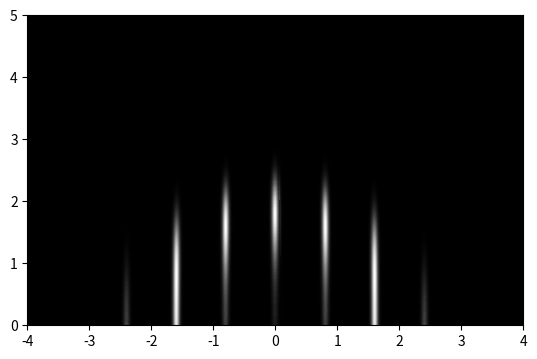

Write Python code to recreate this figure.
import numpy as np
import matplotlib.pyplot as plt
import math
import sympy as sym
from sympy.utilities.lambdify import lambdify
import time

start_time = time.time()
# variables of the material
xSn = 0.3
# latticeConstant = (6.1240-xSn*0.1246) #in the given direction
latticeConstant = 6.490 #aSn
theta_deg = 0.
theta = np.deg2rad(theta_deg)

# broadening of the streaks to produce realistic RHEED image
sigma_x=0.1
sigma_y=0.1/3*2

# variables of the system
d = 32 #distance between sample and RHEED screen in cm. 32 cm in GM#2 VEECO GENxplor MBE System 
incAngle = np.deg2rad(3.2) # angle of incidence of the electron beam. Typical range: 2-5 degree
acceleratingV = 15000 #accelerating voltage of the electron beam source. Typiucal range 10,000-15,000 eV

electronWavelength = 12.247/math.sqrt(acceleratingV*(1+acceleratingV*0.000001))
k0=2*math.pi/electronWavelength # radius of the Ewald sphere

sampling_size = 500 # 500 is suggested for initial imageing; more than 1500 is suggested for fine images

# size of G reciprocal array
N=10.
M=6.
# creation of the array of atoms
nv=(np.arange(-N,N+1))
mv=(np.arange(-N,M+1))

radius_shift = math.cos(incAngle)*k0 # shift of the Ewald sphere in the reciprocal space

RotMatrix = np.array([[math.cos(theta), -math.sin(theta)], [math.sin(theta), math.cos(theta)]])
# boudaries of the k-space calculations. 
# calculated using 
# x = k0*4//math.sqrt(d**2+4**2); y = k0*(-d/math.sqrt(d**2+5**2)+math.cos(incAngle))
# 4 and 5 correspond to the dimensions of the real RHEED screen
kxmin, kxmax =  -8, 8
kymin, kymax =  radius_shift-k0, 1.25

def defineLattice(latticeA1, latticeA2, latticeUnitCellFactor):
    latticeA1 = (latticeA1)*latticeConstant*latticeUnitCellFactor
    latticeA2 = (latticeA2)*latticeConstant*latticeUnitCellFactor
    
    # calculation of the reciprocal space distances
    latticeB1 = ((2*math.pi/np.cross(latticeA1, latticeA2))*np.array([latticeA2[1], -latticeA2[0]])).round(5)
    latticeB2 = ((2*math.pi/np.cross(latticeA1, latticeA2))*np.array([-latticeA1[1], latticeA1[0]])).round(5)
    
    # creation of the reciprocal space array
    latticeGxp=np.array([[i*latticeB1[0]+j*latticeB2[0] for i in nv] for j in mv]).round(4)
    latticeGyp=np.array([[i*latticeB1[1]+j*latticeB2[1] for i in nv] for j in mv]).round(4)

    electron_scattering_factor=[1,1] # array of the electron scattering factors. Must have lengh of aM.
    atomPosition=[0,1] # array of the relative atoms positions in the unit cell. Must have lengh of aM.
    aM=2
    
    # generation of grid for image calculation
    kx = np.linspace(kxmin, kxmax, sampling_size)
    ky = np.linspace(kymin, kymax, sampling_size)
    xx, yy = np.meshgrid(kx, ky)
    # rotation
    xxRot, yyRot = np.einsum('ij, mni -> jmn', RotMatrix, np.dstack([xx, yy]))
    
    # generation of the reciprocal lattice rods projected on 2D surface
    RLRP = np.zeros((sampling_size, sampling_size))
    for h in range(len(mv)):
        for k in range(len(nv)):       
            structureFactor = sum((electron_scattering_factor[aM-1]*np.exp(((latticeGxp[h][k]+latticeGyp[h][k])*atomPosition[aM-1])*1j)) for i in range(1, aM + 1))
            DiffIntensity = np.square(np.absolute(structureFactor))
            RLRP += DiffIntensity*np.exp(-((xxRot-latticeGxp[h][k])**2/(sigma_x**2) + (yyRot-latticeGyp[h][k])**2/(sigma_y**2)))
            
    return RLRP
    
def calculateRHEEDarray(RLRP):
    x,y, xe, ye = sym.symbols('x,y, xe, ye', positive = True)
    dd, kk, aa = sym.symbols('dd kk aa', positive = True)
       
    kx_c = np.linspace(kxmin, kxmax, sampling_size, dtype=complex)
    ky_c = np.linspace(kymin, kymax, sampling_size, dtype=complex)
    xx, yy = (np.meshgrid(kx_c, ky_c))

#    # solution calculation with sympy
#    # ----------
#     Eq1 = sym.Eq(kk*x/sym.sqrt(dd**2+x**2+y**2), xe)
#     Eq2 = sym.Eq(kk*(-dd/sym.sqrt(dd**2+x**2+y**2)+sym.cos(aa)), ye)
#     sol = sym.solve([Eq1,Eq2],(x,y))
#     print(sol)
    # ----------
    eqs = (-sym.sqrt(dd**2*xe**2)/(kk*sym.cos(aa) - ye), dd*sym.sqrt(kk**2*sym.sin(aa)**2 + 2*kk*ye*sym.cos(aa) - xe**2 - ye**2)/(kk*sym.cos(aa) - ye))
    values = {kk: k0, dd: d, aa: incAngle}
    solsol = sym.Tuple(eqs).subs(values).simplify()
    
    func = lambdify((xe,ye), solsol,'numpy') # numpy-ready function for array calculations

    numpy_array_of_results = np.real((func(xx, yy)))

    # generate RHEED image
    plot_name = 'Angle_%.2f' %theta_deg
    plot_numpy = plt.figure(plot_name)
    plt.axes().set_aspect('equal')
    plt.pcolormesh(numpy_array_of_results[0][0], numpy_array_of_results[0][1], RLRP, cmap='gray')
    plt.ylim(0, 5) # in cm, should correspond to real size of RHEED screen 
    plt.xlim(-4, 4) # in cm, should correspond to real size of RHEED screen
    # image saving
    if theta_deg%1>0:
        fig_name = 'Angle_%.2f' %theta_deg
        fig_name += '.png'
        print(fig_name)
    else:
        fig_name = 'Angle_%d' %theta_deg +'.png'
    plot_numpy.savefig(fig_name, bbox_inches='tight',transparent=True,format='png')

# definition of the basis vectors; uncomment as needed
#growth direction (111)
a11 = np.array([math.sqrt(3)/2, -1/2])
a12 = np.array([0., 1.])
# a21 = np.array([math.sqrt(3)/2, -1/2])
# a22 = np.array([0., 1.])
#growth direction (001)
# a11 = np.array([2., 0.])
# a12 = np.array([0., 1.])
# a21 = np.array([1., 0.])
# a22 = np.array([0., 2.])

# calculation of atoms distances in topmost layer
UnitCellFactor = math.sqrt(2)/2 # used to take into account the disribution of atoms on the topmost layer.
                                # Derived from geometrical properties of the unit cell and desired growt orientation

RLRP1 = defineLattice(a11, a12, UnitCellFactor)
# IDF2 = defineLattice(a21, a22, UnitCellFactor)

RLRP = RLRP1# + RLRP2
        
RLRP = RLRP/np.max(RLRP)
RLRP = np.array(RLRP * 255, dtype = np.uint8)

calculateRHEEDarray(RLRP)
print("--- %s seconds ---" % (time.time() - start_time))
plt.show()
